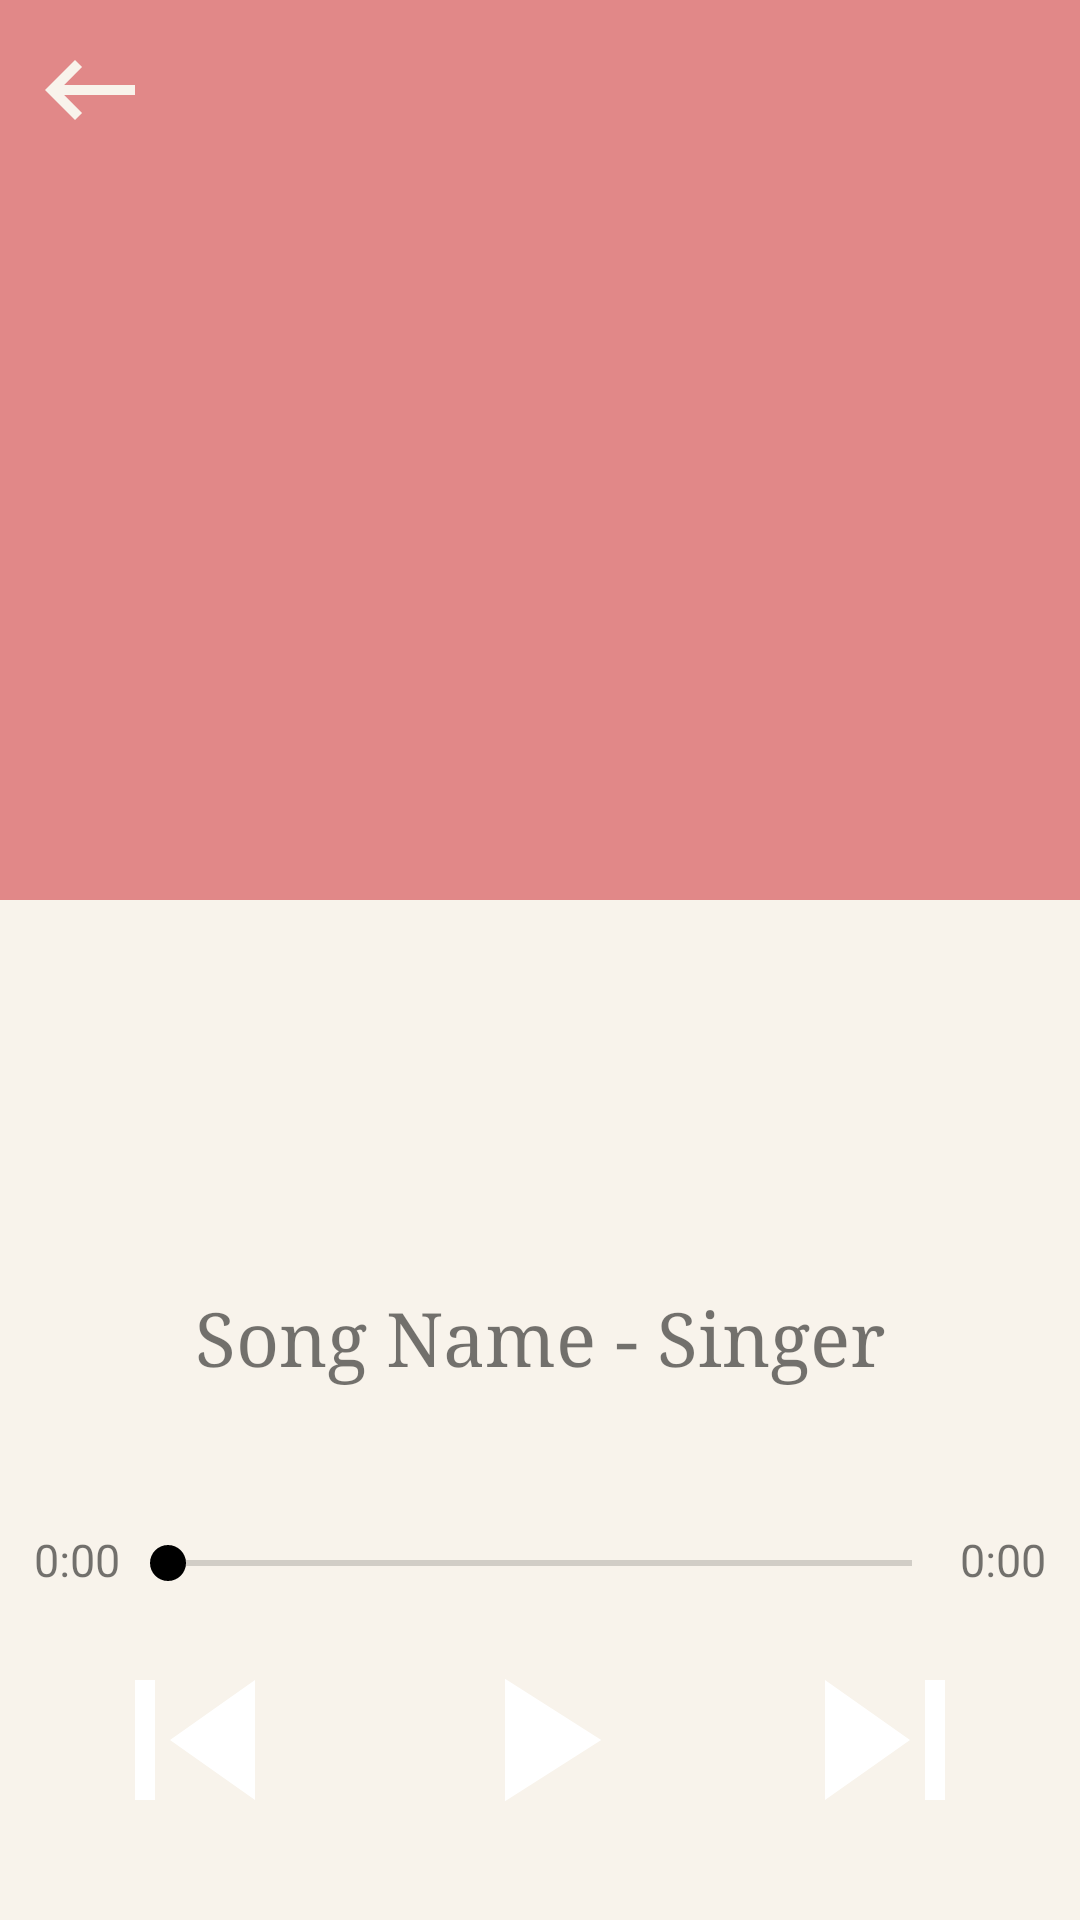

Here is an Android app screen rendered from its layout file. Give the layout XML and the strings, colors and styles it references.
<!-- AndroidManifest.xml: application theme AppTheme -->
<!-- res/layout/player.xml -->
<?xml version="1.0" encoding="utf-8"?>
<RelativeLayout xmlns:android="http://schemas.android.com/apk/res/android"
    xmlns:app="http://schemas.android.com/apk/res-auto"
    xmlns:tools="http://schemas.android.com/tools"
    android:layout_width="match_parent"
    android:layout_height="match_parent"
    tools:context=".PlayerActivity"
    android:background="@color/contents">
    <FrameLayout
        android:layout_width="match_parent"
        android:layout_height="wrap_content">
        <ImageView
            android:layout_width="match_parent"
            android:layout_height="300dp"
            android:background="@color/title_color"/>

        <ImageView
            android:layout_width="wrap_content"
            android:layout_height="wrap_content"
            android:id="@+id/backpress"
            android:tint="@color/contents"
            android:src="@drawable/backpress"
            android:layout_marginTop="10dp"
            android:layout_marginLeft="10dp"/>

        <ImageView
            android:layout_width="310dp"
            android:layout_height="310dp"
            android:layout_gravity="center_horizontal"
            android:layout_marginRight="30dp"
            android:layout_marginLeft="30dp"
            android:layout_marginTop="150dp"
            android:src="@drawable/no_img"
            android:id="@+id/musicimg"/>
    </FrameLayout>

    <LinearLayout
        android:layout_width="match_parent"
        android:layout_height="wrap_content"
        android:id="@+id/textlinear"
        android:orientation="vertical"
        android:layout_marginBottom="50dp"
        android:layout_above="@+id/seekbar">
        <TextView
            android:layout_width="match_parent"
            android:layout_height="wrap_content"
            android:text="Song Name - Singer"
            android:textSize="25sp"
            android:id="@+id/musictx"
            android:singleLine="true"
            android:ellipsize="marquee"
            android:typeface="serif"
            android:gravity="center"
            android:textColor="@color/bright_black"/>
    </LinearLayout>

    <TextView
        android:id="@+id/seekbar_current"
        android:layout_width="wrap_content"
        android:layout_height="wrap_content"
        android:layout_above="@id/playerlinear"
        android:layout_marginBottom="10dp"
        android:layout_toLeftOf="@+id/seekbar"
        android:text="0:00"
        android:textSize="15sp" />

    <SeekBar
        android:layout_width="280dp"
        android:layout_height="wrap_content"
        android:layout_above="@+id/playerlinear"
        android:layout_marginBottom="10dp"
        android:layout_centerHorizontal="true"
        android:progressTint="@color/bright_black"
        android:thumbTint="@color/bright_black"
        android:id="@+id/seekbar"/>

    <TextView
        android:layout_width="wrap_content"
        android:layout_height="wrap_content"
        android:text="0:00"
        android:id="@+id/seekbar_progress"
        android:layout_toRightOf="@+id/seekbar"
        android:layout_above="@id/playerlinear"
        android:textSize="15sp"
        android:layout_marginBottom="10dp"/>

    <LinearLayout
        android:layout_width="match_parent"
        android:layout_height="wrap_content"
        android:id="@+id/playerlinear"
        android:orientation="horizontal"
        android:gravity="center"
        android:layout_alignParentBottom="true"
        android:layout_marginBottom="20dp">
        <ImageView
            android:layout_width="wrap_content"
            android:layout_height="wrap_content"
            android:src="@drawable/previousimg"
            android:tint="@color/bright_black"
            android:id="@+id/previousbtn"
            android:layout_marginRight="40dp"/>

        <ImageView
            android:layout_width="wrap_content"
            android:layout_height="wrap_content"
            android:src="@drawable/playimg"
            android:layout_gravity="center"
            android:id="@+id/playbtn"
            android:tint="@color/bright_black"/>

        <ImageView
            android:layout_width="wrap_content"
            android:layout_height="wrap_content"
            android:src="@drawable/nextimg"
            android:tint="@color/bright_black"
            android:id="@+id/nextbtn"
            android:layout_marginLeft="40dp"/>
    </LinearLayout>

</RelativeLayout>
<!-- resources referenced by this layout -->
<resources>
  <color name="contents">#f8f3eb</color>
  <color name="title_color">#e18888</color>
  <!-- drawable backpress (drawable) -->
  <vector xmlns:android="http://schemas.android.com/apk/res/android"
      android:width="40dp"
      android:height="40dp"
      android:viewportWidth="24"
      android:viewportHeight="24"
      android:tint="@color/title_color">
    <path
        android:fillColor="@android:color/white"
        android:pathData="M21,11H6.83l3.58,-3.59L9,6l-6,6 6,6 1.41,-1.41L6.83,13H21z"/>
  </vector>
  <!-- drawable nextimg (drawable) -->
  <vector android:height="80dp" android:tint="?attr/colorControlNormal"
      android:viewportHeight="24" android:viewportWidth="24"
      android:width="80dp" xmlns:android="http://schemas.android.com/apk/res/android">
      <path android:fillColor="@android:color/white" android:pathData="M6,18l8.5,-6L6,6v12zM16,6v12h2V6h-2z"/>
  </vector>
  <!-- drawable playimg (drawable) -->
  <vector android:height="70dp" android:tint="?attr/colorControlNormal"
      android:viewportHeight="24" android:viewportWidth="24"
      android:width="70dp" xmlns:android="http://schemas.android.com/apk/res/android">
      <path android:fillColor="@android:color/white" android:pathData="M8,5v14l11,-7z"/>
  </vector>
  <!-- drawable previousimg (drawable) -->
  <vector android:height="80dp" android:tint="?attr/colorControlNormal"
      android:viewportHeight="24" android:viewportWidth="24"
      android:width="80dp" xmlns:android="http://schemas.android.com/apk/res/android">
      <path android:fillColor="@android:color/white" android:pathData="M6,6h2v12L6,18zM9.5,12l8.5,6L18,6z"/>
  </vector>
  <style name="AppTheme" parent="Theme.AppCompat.Light.NoActionBar">
          
          <item name="colorPrimary">@color/colorPrimary</item>
          <item name="colorPrimaryDark">@color/colorPrimaryDark</item>
          <item name="colorAccent">@color/colorAccent</item>
          <item name="android:popupMenuStyle">@style/PopupMenu</item>
          <item name="android:itemTextAppearance">@style/PopupMenu</item>
      </style>
  <color name="colorPrimary">#6200EE</color>
  <color name="colorPrimaryDark">#3700B3</color>
  <color name="colorAccent">#03DAC5</color>
  <style name="PopupMenu" parent="@android:style/Widget.PopupMenu">
          <item name="android:popupBackground">@color/contents</item>
          <item name="android:textColor">@color/title_color</item>
          <item name="android:textStyle">bold</item>
      </style>
</resources>
